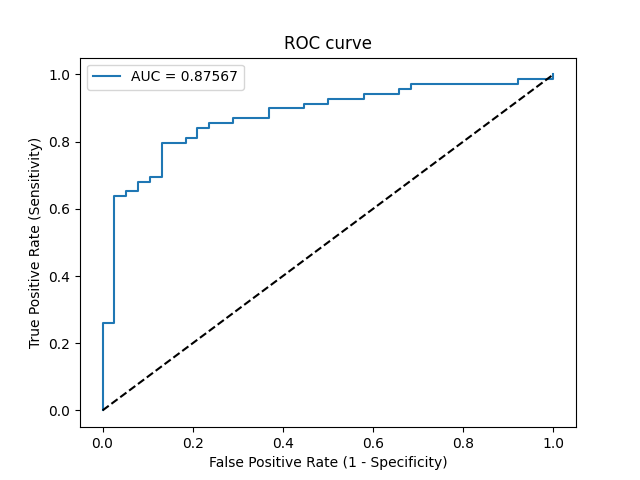

Source data for this figure (header and first rows):
Threshold, Sensitivity, Specificity, NPV, PPV
inf, 0.0, 1.0, 0.3551, 0
1, 0.01449, 1.0, 0.3585, 1.0
0.9829, 0.2609, 1.0, 0.427, 1.0
0.9814, 0.2609, 0.9737, 0.4205, 0.9474
0.8181, 0.6377, 0.9737, 0.5968, 0.9778
0.8032, 0.6377, 0.9474, 0.5902, 0.9565
0.7897, 0.6522, 0.9474, 0.6, 0.9574
0.7682, 0.6522, 0.9211, 0.5932, 0.9375
0.7636, 0.6812, 0.9211, 0.614, 0.94
0.7631, 0.6812, 0.8947, 0.6071, 0.9216
0.7487, 0.6957, 0.8947, 0.6182, 0.9231
0.7432, 0.6957, 0.8684, 0.6111, 0.9057
0.685, 0.7971, 0.8684, 0.7021, 0.9167
0.6577, 0.7971, 0.8158, 0.6889, 0.8871
0.6311, 0.8116, 0.8158, 0.7045, 0.8889
0.6204, 0.8116, 0.7895, 0.6977, 0.875
0.5991, 0.8406, 0.7895, 0.7317, 0.8788
0.5972, 0.8406, 0.7632, 0.725, 0.8657
0.5885, 0.8551, 0.7632, 0.7436, 0.8676
0.5858, 0.8551, 0.7105, 0.7297, 0.8429
0.5835, 0.8696, 0.7105, 0.75, 0.8451
0.5447, 0.8696, 0.6316, 0.7273, 0.8108
0.5394, 0.8986, 0.6316, 0.7742, 0.8158
0.5231, 0.8986, 0.5526, 0.75, 0.7848
0.5148, 0.913, 0.5526, 0.7778, 0.7875
0.5092, 0.913, 0.5, 0.76, 0.7683
0.5084, 0.9275, 0.5, 0.7917, 0.7711
0.5001, 0.9275, 0.4211, 0.7619, 0.7442
0.4917, 0.942, 0.4211, 0.8, 0.7471
0.4826, 0.942, 0.3421, 0.7647, 0.7222
0.4808, 0.9565, 0.3421, 0.8125, 0.7253
0.4787, 0.9565, 0.3158, 0.8, 0.7174
0.4778, 0.971, 0.3158, 0.8571, 0.7204
0.4392, 0.971, 0.07895, 0.6, 0.6569
0.4353, 0.9855, 0.07895, 0.75, 0.6602
0.4247, 0.9855, 0.0, 0.0, 0.6415
0.4022, 1.0, 0.0, 0, 0.6449
